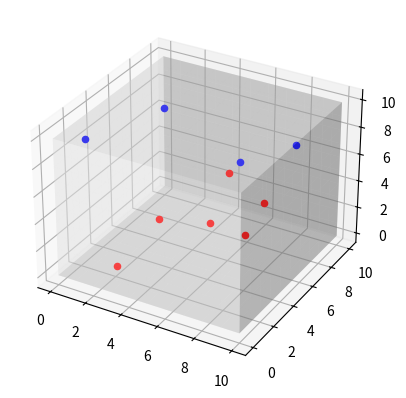

Write the Python code that produced this figure.
import matplotlib.pyplot as plt
from mpl_toolkits.mplot3d import Axes3D
import numpy as np
import random

q = []
# znak i liczba ładunków
i=0
while i<10:
    znak = random.randint(-10, 10)
    if znak < 0:
        q.append(-1)
        i+=1
    elif znak > 0:
        q.append(1)
        i+=1
print(q)

axes = [10, 10, 10]

dane_test = np.ones(axes)

alpha = 0.3
colors = np.empty(axes + [4], dtype=np.float32)
colors = [1, 1, 1, alpha]

fig = plt.figure()
ax = fig.add_subplot(111, projection='3d')

ax.voxels(dane_test, facecolors=colors)

for j in range(len(q)):
    x = random.uniform(0, 10)
    y = random.uniform(0, 10)
    z = random.uniform(0, 10)
    if q[j] == -1:
        ax.scatter(x,y,z,c='blue')
    else:
        ax.scatter(x,y,z,c='red')

plt.show()
